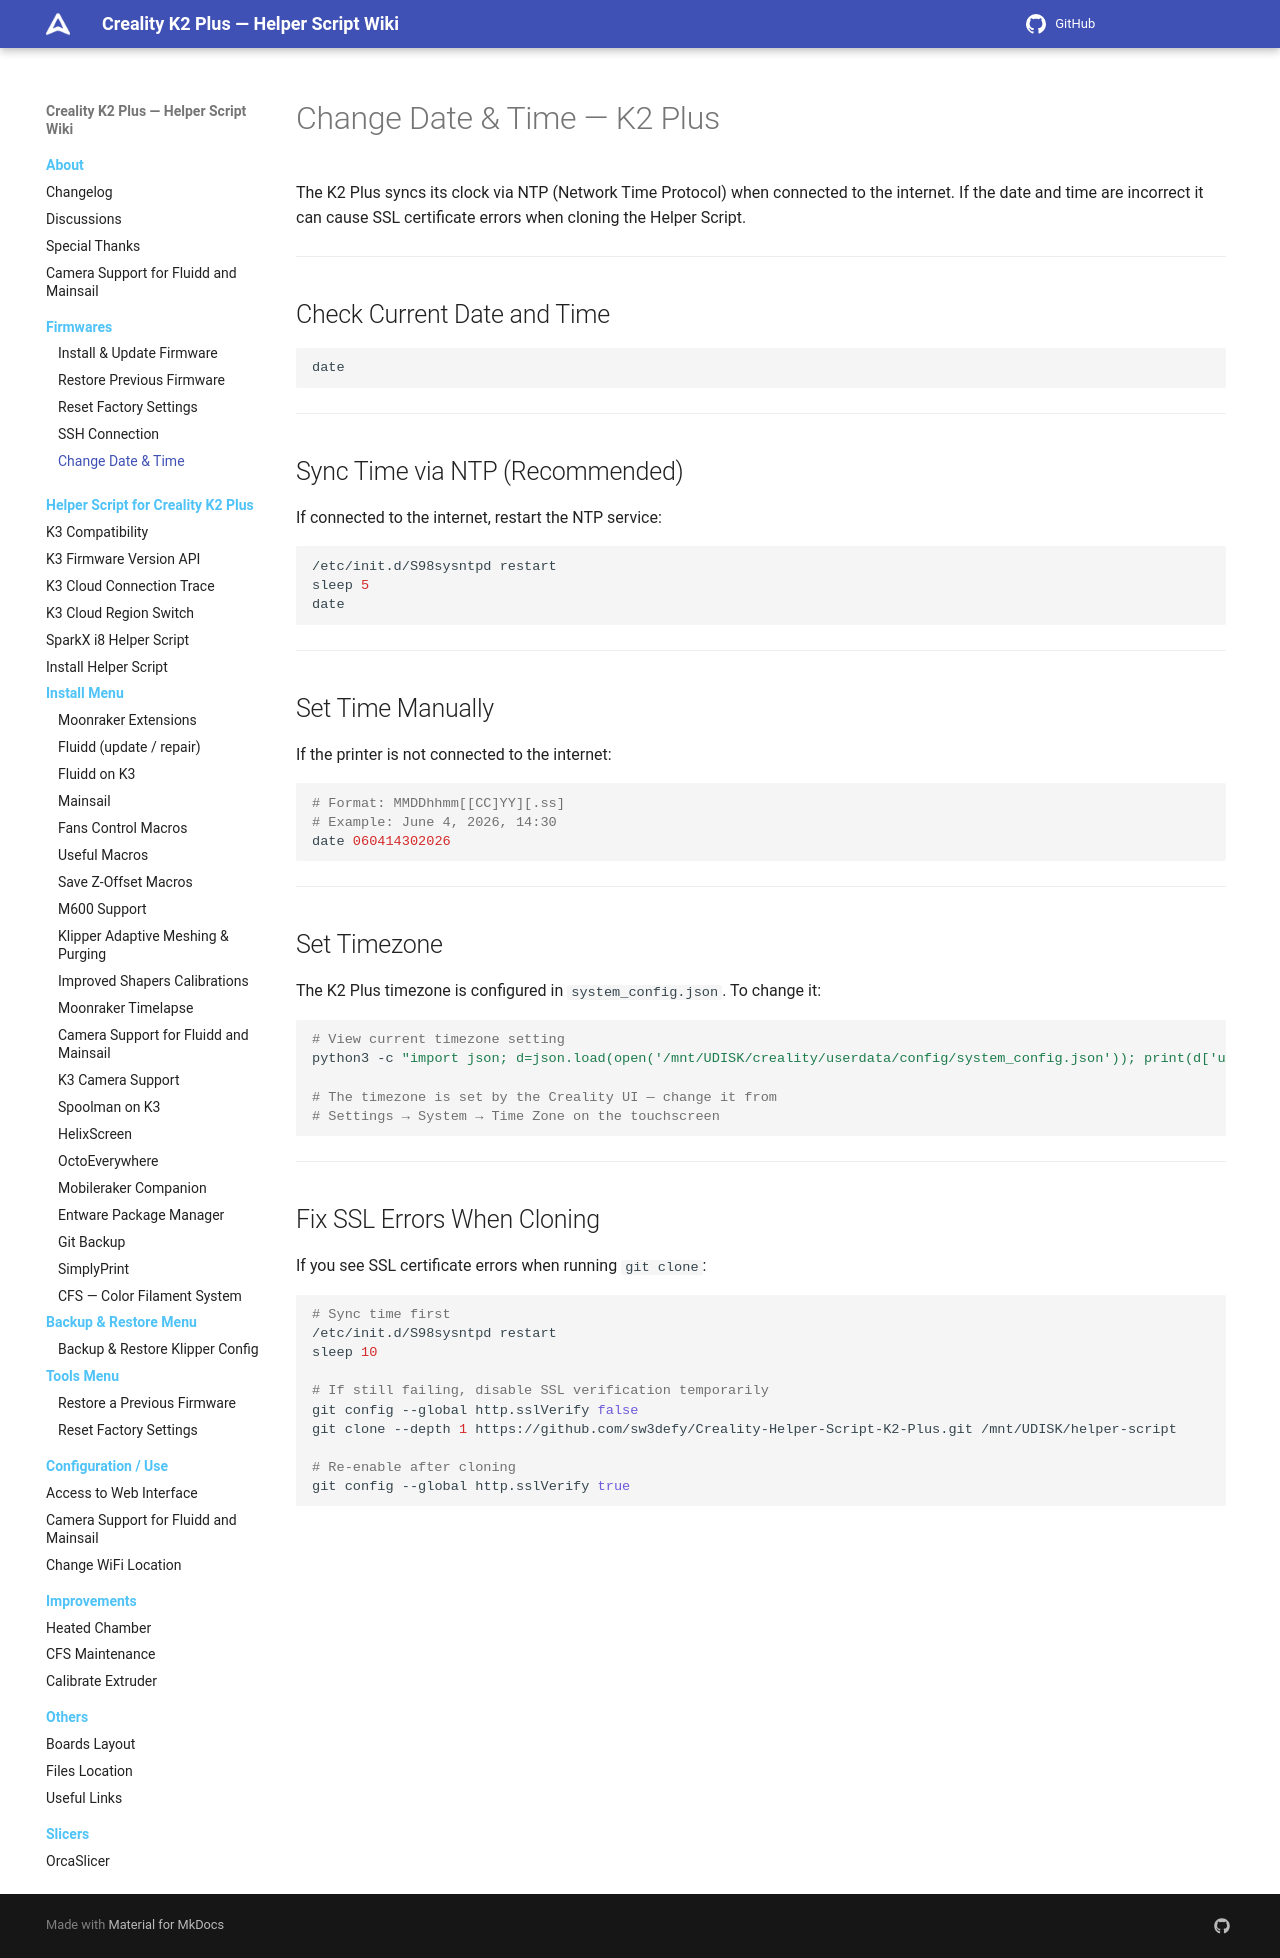

repository: quocanhcgd/K3helper · page: firmwares/change-date-and-time/index.html · generator: mkdocs

# Change Date & Time — K2 Plus

The K2 Plus syncs its clock via NTP (Network Time Protocol) when connected to the internet. If the date and time are incorrect it can cause SSL certificate errors when cloning the Helper Script.

---

## Check Current Date and Time

```bash
date
```

---

## Sync Time via NTP (Recommended)

If connected to the internet, restart the NTP service:

```bash
/etc/init.d/S98sysntpd restart
sleep 5
date
```

---

## Set Time Manually

If the printer is not connected to the internet:

```bash
# Format: MMDDhhmm[[CC]YY][.ss]
# Example: June 4, 2026, 14:30
date 060414302026
```

---

## Set Timezone

The K2 Plus timezone is configured in `system_config.json`. To change it:

```bash
# View current timezone setting
python3 -c "import json; d=json.load(open('/mnt/UDISK/creality/userdata/config/system_config.json')); print(d['user_info']['time_zone'])"

# The timezone is set by the Creality UI — change it from
# Settings → System → Time Zone on the touchscreen
```

---

## Fix SSL Errors When Cloning

If you see SSL certificate errors when running `git clone`:

```bash
# Sync time first
/etc/init.d/S98sysntpd restart
sleep 10

# If still failing, disable SSL verification temporarily
git config --global http.sslVerify false
git clone --depth 1 https://github.com/sw3defy/Creality-Helper-Script-K2-Plus.git /mnt/UDISK/helper-script

# Re-enable after cloning
git config --global http.sslVerify true
```
